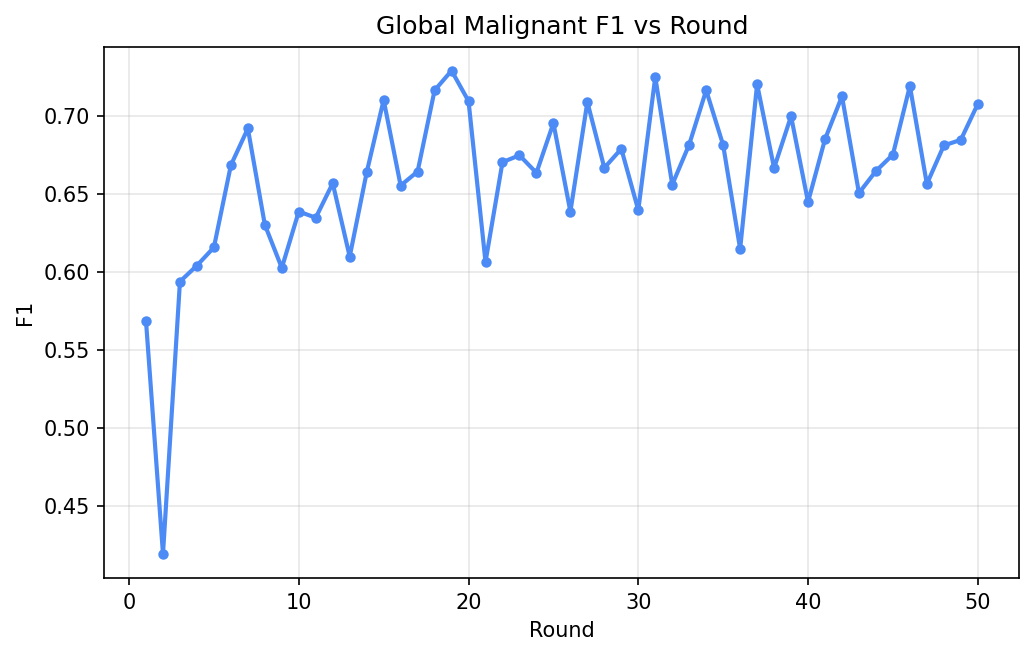

Source data for this figure (header and first rows):
round, eval_f1
1, 0.5685
2, 0.4191
3, 0.594
4, 0.6042
5, 0.6159
6, 0.6687
7, 0.6922
8, 0.6305
9, 0.6027
10, 0.6389
11, 0.635
12, 0.6571
13, 0.61
14, 0.664
15, 0.7105
16, 0.6556
17, 0.6646
18, 0.7167
19, 0.7294
20, 0.7098
21, 0.6065
22, 0.6706
23, 0.675
24, 0.6638
25, 0.6957
26, 0.6388
27, 0.7092
28, 0.667
29, 0.6792
30, 0.6398
31, 0.7252
32, 0.6562
33, 0.6819
34, 0.7168
35, 0.6816
36, 0.6149
37, 0.7207
38, 0.6668
39, 0.7001
40, 0.6451
41, 0.6853
42, 0.7129
43, 0.6508
44, 0.6649
45, 0.6755
46, 0.7195
47, 0.6566
48, 0.6813
49, 0.6849
50, 0.708
